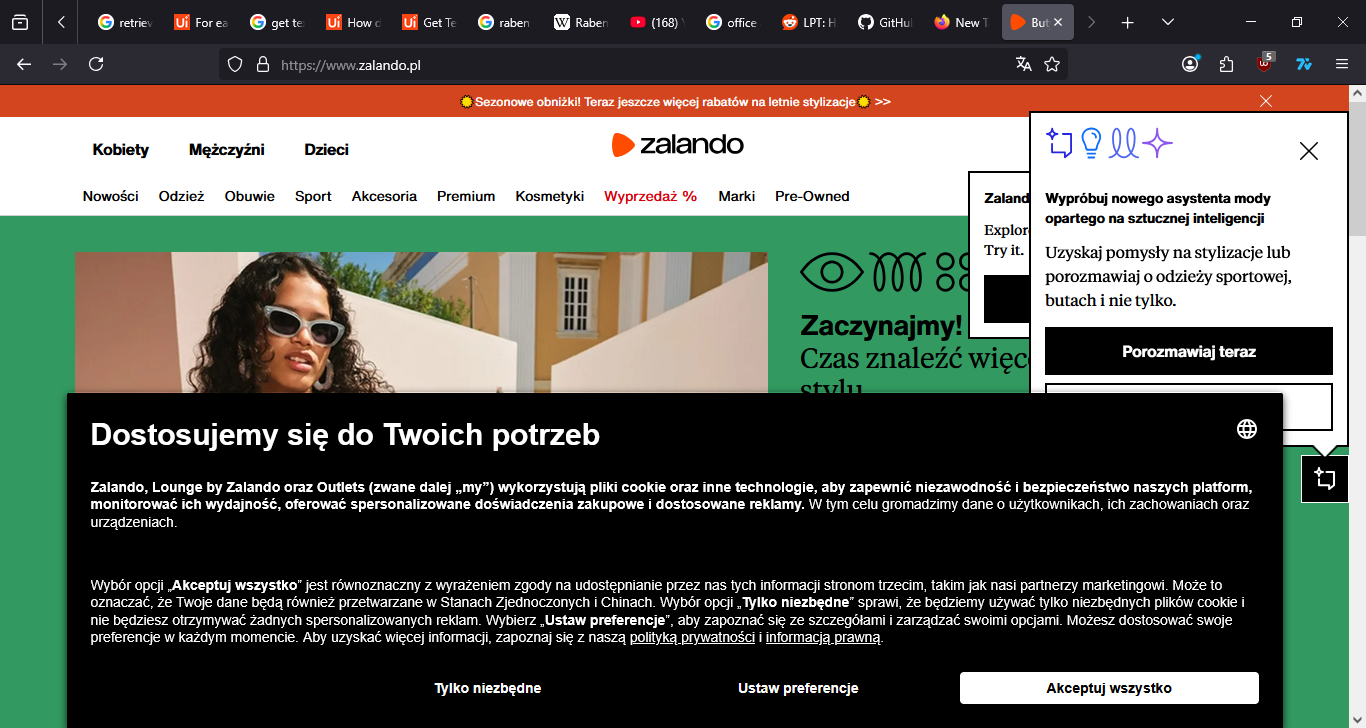
Task: An automated way to scrap and save online shop product data into excel sheet
Workflow: Main

Step 1: Open desired site in window 'Buty i odzież online na Zalando. Moda damska, męska i dziecięca' (firefox.exe)

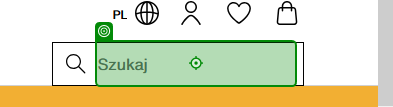
Step 2: type "[userProductInput + "[k(Enter)]"]" into 'search box'

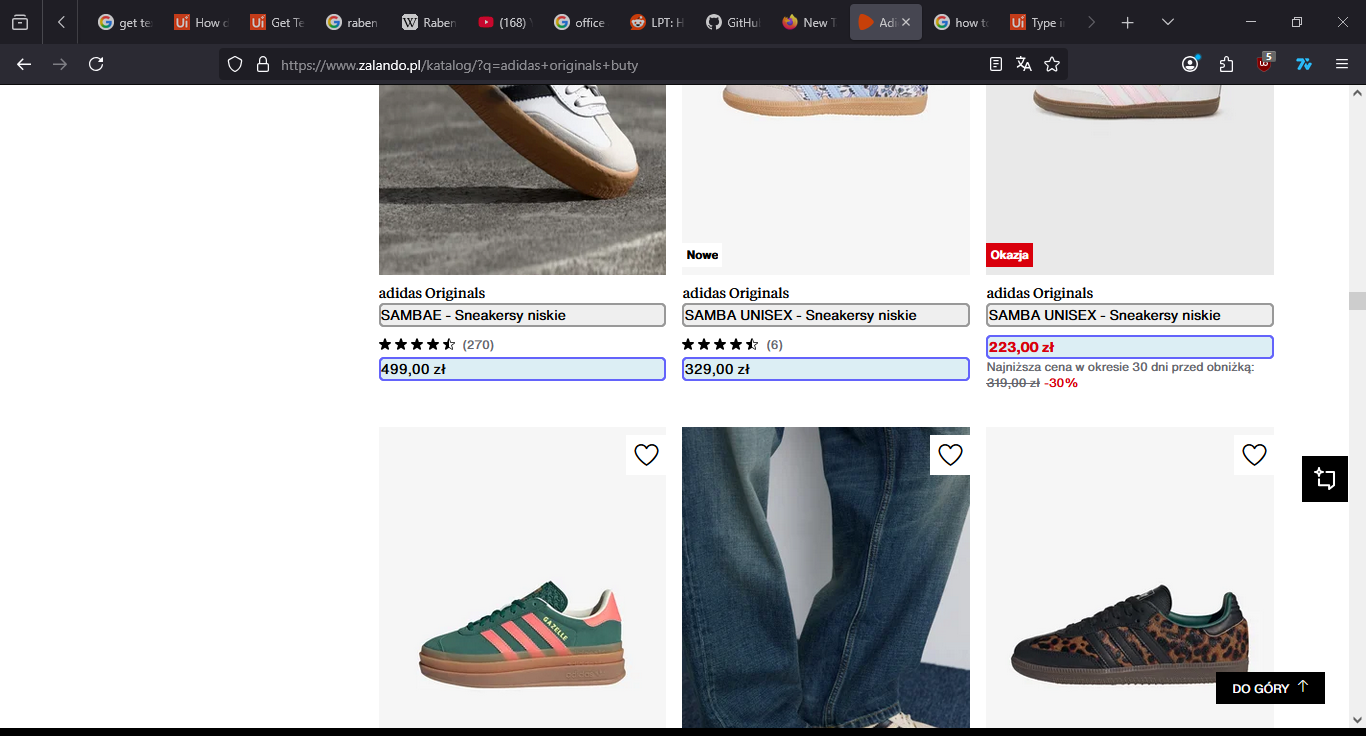
Step 3: get-text